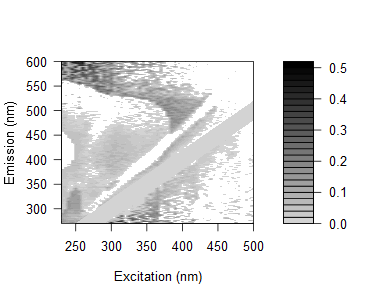

Source data for this figure (header and first rows):
0.126153215589601, 0.141158954915809, 0.0857661230490612, 0.143335820567373, 0.133928856951559, 0.112218142168672, 0.124982570359258, 0.152254639168866, 0.126706800706363, 0.0705953239133598, 0.0806499153977306, 0.0739983404384873, 0.0678998426128349, 0.0718158812927973, 0.0648934254622825, 0.00963660588119217, 0.372031401343507, 0.29160573427798, 0.0725992175170865, 0.154991844162886, 0.371245872888615, -0.0149685743908955, 0.298484060210716, 0.00682857940375143
0.1407, 0.09805, 0.1063, 0.1725, 0.0944, 0.1245, 0.1063, 0.1017, 0.09786, 0.08645, 0.1022, 0.07003, 0.06419, 0.03392, 0.4182, 0.07139, 0.03124, 0.04879, 0.3321, -0.04772, 0.08905, 0.2653, 0.2596, -0.0063
0.1724, 0.128, 0.09794, 0.1223, 0.09884, 0.1128, 0.09818, 0.1213, 0.1338, 0.1086, 0.1041, 0.07717, 0.07144, 0.06564, 0.08869, 0.07374, 0.3752, 0.369, 0.01745, -0.01028, 0.01141, 0.02391, 0.02701, 0.2708
0.1324, 0.1308, 0.1019, 0.1154, 0.08578, 0.1586, 0.1043, 0.1029, 0.1035, 0.1023, 0.08894, 0.07252, 0.06707, 0.06155, 0.0348, 0.1256, 0.06383, 0.3531, 0.03654, 0.02216, 0.2627, -0.005674, -0.01802, 0.2391
0.1472, 0.1103, 0.07121, 0.05968, 0.09676, 0.05121, 0.09175, 0.07514, 0.07601, 0.07358, 0.06633, 0.04346, 0.04274, 0.03788, 0.04975, 0.04017, 0.0521, 0.01558, -0.02919, 0.01063, 0.2928, 0.2562, 0.192, -0.01134
0.1087, 0.09842, 0.09624, 0.0848, 0.08746, 0.05874, 0.1017, 0.09074, 0.09834, 0.07303, 0.06549, 0.07954, 0.04133, 0.05349, 0.03257, 0.03758, 0.02369, 0.2812, 0.02986, 0.2832, 0.2674, 0.2339, -0.06636, 0.1958
0.1039, 0.09175, 0.05969, 0.05766, 0.0331, 0.0345, 0.04994, 0.07608, 0.07498, 0.07422, 0.05074, 0.03396, 0.02243, 0.02381, 0.01897, -0.0275, 0.29, 0.03011, 0.01687, 0.01647, 0.2325, -0.03449, 0.1878, 0.2318
0.1177, 0.1144, 0.1041, 0.06446, 0.07392, 0.09819, 0.04773, 0.08367, 0.1057, 0.1012, 0.07296, 0.07001, 0.03571, 0.03985, 0.05181, 0.03302, 0.04509, 0.2731, -0.0009832, 0.2628, -0.03163, 0.01907, 0.2364, 0.1712
0.1225, 0.103, 0.07916, 0.07697, 0.07628, 0.06018, 0.01671, 0.07596, 0.1102, 0.08685, 0.02822, 0.05819, 0.03179, 0.01313, 0.04024, 0.04386, 0.02584, 0.3005, -0.0457, 0.205, 0.2329, -0.02443, 0.1612, 0.2172
0.1274, 0.1084, 0.07141, 0.06389, 0.06322, 0.06319, 0.01656, 0.01248, 0.1083, 0.09191, 0.07555, 0.03871, 0.02542, 0.04026, 0.03164, 0.03616, 0.02333, 0.03041, 0.01567, -0.001764, 0.2309, 0.2171, -0.03383, 0.2021
0.1459, 0.1423, 0.1059, 0.1149, 0.1234, 0.1092, 0.0136, 0.01266, -0.002405, 0.1219, 0.0846, 0.02581, 0.06555, -0.04414, 0.02373, 0.03526, 0.0462, 0.02964, 0.01384, 0.01774, 0.02234, 0.02901, 0.1885, 0.006216
0.03748, 0.1441, 0.118, 0.09406, 0.117, 0.1047, -0.03849, 0.03483, -0.0007819, 0.006865, 0.08085, -0.03254, 0.03901, 0.0318, -0.007484, 0.01786, 0.0289, -0.000665, 0.01058, 0.0109, -0.01882, 0.1888, 0.1323, -0.0007162
0.01884, 0.1384, 0.08677, 0.08131, 0.1107, 0.0815, 0.1182, -0.0005012, -0.04043, -0.00274, 0.09793, 0.03464, 0.03356, 0.03986, 0.01343, 0.0171, 0.02127, 0.03831, 0.01696, -0.003636, 0.2105, 0.01239, -0.006302, 0.1886
0.02462, 0.1494, 0.1147, 0.1091, 0.146, 0.119, 0.1268, -0.006901, 0.01939, -0.001026, -0.007013, 0.06864, -0.03476, -0.04573, 0.01816, 0.002332, 0.0131, 0.01741, 0.01543, 0.01376, 0.01233, 0.1772, 0.151, 0.004045
0.02477, 0.1526, 0.1121, 0.1051, 0.1044, 0.1147, 0.008633, -0.03183, 0.01794, -0.01409, -1.91294751315797e-05, 0.06581, 0.02923, 0.03679, 0.02616, 0.005821, 0.01895, 0.023, 0.009104, -0.01178, 0.01813, 0.01083, 0.04418, 0.009549
0.04808, 4.4265331010232e-05, 0.1588, 0.1491, 0.1245, 0.141, 0.02223, 0.00389, 0.02545, -0.01142, 0.007586, 0.0978, 0.05938, 0.01154, -0.05165, -0.02588, -0.00028, 0.01001, 0.01407, 0.006412, 0.03359, 0.004186, 0.01502, 0.167
0.03157, 0.02522, 0.1345, 0.1341, 0.1269, 0.1352, 0.02215, 0.01604, 0.009041, 0.007066, -0.005773, 0.08117, 0.03696, -0.0564, 0.03063, 0.0007333, -0.006711, 0.009238, 0.01322, 0.005307, 0.0216, 0.02042, -0.007314, 0.007364
0.03499, 0.01782, 0.1633, 0.1314, 0.1243, 0.1387, 0.02632, 0.006643, -0.01779, 0.005443, -0.02436, 0.09761, 0.04837, 0.01431, 0.008323, 0.03384, 0.009735, 0.02042, 0.002149, 0.01692, 0.01555, 0.01446, 0.1623, 0.007325
0.05014, 0.03794, 0.1537, 0.1408, 0.1339, 0.1345, 0.01777, 0.02539, -0.005819, 0.02535, -0.0219, 0.0901, 0.05972, 0.03856, -0.03669, -0.05089, 0.008856, 0.002988, 0.01759, 0.01606, 0.02999, -0.007625, 0.01285, -0.008868
0.02014, 0.02921, 0.1542, 0.1227, 0.129, 0.1236, 0.009809, 0.02731, 0.002921, -0.01946, -0.005271, 0.08161, 0.05064, 0.02954, -8.66186091520611e-05, 0.03037, 0.009749, -0.01689, 0.001232, 0.01535, 0.003363, 0.02329, 0.01263, 0.1557
0.06563, 0.04235, 0.1524, 0.1518, 0.151, 0.1457, 0.03473, 0.02815, 0.02169, -0.002359, 0.03148, -0.04618, 0.08467, 0.0524, 0.01534, 0.02694, -0.05536, -0.03169, 0.01099, 0.0196, 0.02313, 0.01246, 0.01132, 0.02115
0.04518, 0.0225, 0.1485, 0.123, 0.1404, 0.1305, 0.03258, 0.03194, 0.0265, 0.002053, 0.01293, -0.04275, 0.07685, 0.05021, 0.01404, 0.02746, -0.06544, 0.006672, -0.03925, 0.01405, 0.01287, 0.02132, 0.006482, 0.005863
0.05625, 0.02038, 0.1684, 0.1254, 0.1191, 0.1318, 0.01925, 0.01302, 0.01822, 0.005508, -0.01567, -0.002334, 0.05448, 0.05934, 0.00701, -0.009426, 0.002178, -0.06912, 0.0208, 0.003992, 0.01233, 0.006492, 0.02018, 0.0005324
0.05592, 0.04948, 0.1644, 0.107, 0.1336, 0.1332, 0.02957, 0.001345, 0.006525, -0.007247, -0.02849, 0.009231, 0.03771, 0.06404, 0.0282, 0.0006536, 0.0004153, -0.07289, 0.004542, -0.005629, 0.01184, 0.01096, 0.01923, 0.005162
0.06505, 0.05034, 0.06074, 0.1419, 0.1305, 0.1534, 0.03401, 0.02801, 0.03282, 0.03161, -0.00815, 0.02419, -0.04399, 0.08272, 0.04291, -0.02854, 0.01604, 0.03112, 0.02888, 0.01094, 0.01133, 0.02372, 0.01419, 0.0182
0.04636, 0.03729, 0.1497, 0.1344, 0.1371, 0.1385, 0.02067, 0.02715, 0.02133, 0.03512, -0.004513, -0.02433, -0.0001056, 0.03573, 0.05807, 0.03035, -0.04345, 0.004279, -0.06018, -0.04989, -0.01128, 0.0141, 0.004786, 0.008617
0.03875, 0.03104, 0.131, 0.1306, 0.1248, 0.1407, 0.02084, 0.009874, 0.02427, 0.02838, -0.009756, -0.0354, -0.0004357, 0.01998, 0.04111, 0.01894, -0.02829, -0.0003774, 0.0188, -0.002221, -0.04531, 0.009672, 0.01326, -0.0003237
0.05411, 0.03527, 0.04442, 0.1491, 0.1162, 0.137, 0.02963, 0.02992, 0.01922, 0.04322, 0.0253, -0.022, 0.009576, -0.05931, 0.05967, 0.01833, -0.02877, 0.01154, 0.007338, 0.02521, 0.01443, 0.00487, 0.01258, 0.007698
0.0562, 0.06961, 0.04031, 0.1529, 0.1355, 0.1259, 0.01536, 0.00977, 0.06067, 0.05395, 0.05549, -0.01166, -0.01968, 0.003039, 0.03655, 0.03375, -0.03267, -0.04114, -0.0387, -0.03856, 0.01005, -0.02383, 0.004269, 0.01205
0.0576, 0.0394, 0.05319, 0.1352, 0.1427, 0.1431, 0.04377, 0.03333, 0.03834, 0.05147, 0.03403, 0.00673, -0.03206, 0.001782, 0.02091, 0.04585, 0.03004, -0.03255, 0.01935, 0.01073, 0.009607, -0.03545, 0.01609, 0.01575
0.06929, 0.05217, 0.04034, 0.1472, 0.1562, 0.02288, 0.03723, 0.03405, 0.0492, 0.04692, 0.06837, 0.02202, -0.03269, 0.00702, -0.06226, 0.0513, 0.04401, -0.02783, 0.02723, 0.0229, -0.02887, -0.03352, -0.0001238, 0.01136
0.05257, 0.04532, 0.05853, 0.139, 0.1193, 0.1379, 0.03793, 0.04287, 0.0421, 0.04533, 0.02847, 0.02095, -0.03786, -0.02575, -0.00418, 0.01807, 0.03805, -0.03147, -0.03971, 0.009969, -0.05768, 0.008257, -0.0353, 0.007104
0.05974, 0.05933, 0.02367, 0.1381, 0.1444, 0.1158, 0.0262, 0.05539, 0.02184, 0.06669, 0.06809, 0.03345, -0.01995, -0.05113, -0.00514, 0.0226, 0.04509, 0.03042, -0.03548, 0.01617, 0.01651, -0.06515, 0.01866, 0.0146
0.05501, 0.04434, -0.01, 0.09822, 0.1235, 0.1469, 0.03493, 0.02584, 0.0391, 0.02879, 0.01823, 0.02436, -0.002064, 0.02992, -0.009179, 0.009169, 0.02349, 0.02598, 0.001256, -0.04623, -0.03162, -0.04801, -0.0008597, 0.002811
0.05382, 0.04334, 0.01346, 0.003204, 0.1492, 0.02909, 0.04331, 0.05196, 0.02981, 0.05978, 0.03581, 0.03204, -0.002237, 0.05107, -0.04563, -0.03662, 0.03179, 0.02968, 0.0473, -0.03825, 0.01537, 0.023, 0.0144, 0.005403
0.03745, 0.03709, -0.01539, 0.02003, 0.09687, 0.0219, 0.01029, 0.008562, 0.04136, 0.004497, 0.02058, 0.0132, 0.001105, 0.04508, 0.01418, -0.01922, 0.01917, 0.06072, -0.04278, 0.01798, 0.002535, -0.000778, -0.05483, -0.04008
0.04637, 0.03629, 0.008296, 0.02032, 0.1449, -0.004345, 0.02837, 0.01777, 0.03176, 0.02256, 0.02862, 0.01798, 0.02248, 0.07449, 0.02616, -0.0191, 0.002877, 0.02477, 0.05699, 0.01056, -0.001524, 0.0107, -0.05771, 0.002026
0.06031, 0.05029, 0.01906, -0.0009105, 0.009509, 0.04402, 0.01406, 0.03108, 0.05763, 0.06026, 0.04675, 0.0528, 0.04899, 0.1228, 0.067, -0.02294, -0.04851, 0.03251, 0.04518, 0.02858, -0.03659, 0.01652, 0.02036, -0.04357
0.05484, 0.04498, 0.01079, 0.0159, 0.03542, 0.02116, -0.002861, 0.02123, 0.01714, 0.04974, 0.03568, 0.01258, 0.03908, -0.001064, 0.06171, 0.02459, -0.01117, 0.01735, 0.03389, 0.0356, 0.01279, 0.01241, -0.02675, -0.03136
0.04359, 0.02899, 0.0139, -0.01369, 0.02568, -0.0009598, 0.02052, 0.02497, 0.04963, 0.02004, 0.005583, 0.01182, 0.005726, 0.002469, 0.05989, 0.01892, -0.02318, 0.005657, 0.05094, 0.02049, 0.04351, -0.002423, 0.001873, 0.009124
0.04355, 0.03407, 0.0281, 0.003509, 0.005209, 0.0231, -0.005471, 0.009657, 0.03061, 0.03928, 0.009804, 0.0115, 0.03719, -0.01364, 0.0865, 0.0344, -0.03397, -0.05369, 0.02935, 0.03786, 0.01895, 0.01139, 0.01133, 0.008338
0.04664, 0.03252, 0.01457, 0.01541, 0.03395, -0.01674, 0.03302, -0.01802, 0.04768, 0.03892, 0.05356, -0.0001584, 0.009924, 0.01372, 0.0889, 0.04496, -0.07723, -0.0114, 0.01463, 0.06102, 0.03563, 0.031, 0.007533, 0.0119
0.04165, 0.03176, 0.01812, 0.01959, 0.01127, -0.01996, 0.03573, 0.03368, 0.03826, 0.02204, 0.04391, 0.02353, 0.02107, 0.00615, -0.006214, 0.08507, 0.02811, -0.007794, -0.08035, 0.04336, 0.04822, 0.0207, 0.007106, 0.01061
0.04559, 0.03188, 0.02233, 0.01074, 0.03898, 0.02342, 0.03114, -0.01084, 0.03166, 0.03896, 0.01234, 0.002262, 0.01279, 0.009383, -0.006468, 0.08753, 0.03446, -0.03618, -0.03613, 0.03964, 0.0414, 0.03362, 0.01668, 0.0001664
0.04016, 0.03058, 0.03099, 0.02649, 0.02413, 0.01973, 0.02063, 0.0214, 0.03647, 0.02743, 0.01582, 0.02638, 0.02028, -0.001181, 0.01926, 0.003617, 0.04447, -0.07262, -0.02171, 0.02267, 0.07255, 0.03307, 0.02298, 0.009689
0.04797, 0.03465, 0.03117, 0.02793, 0.04397, 0.03202, 0.04335, 0.001348, 0.03975, 0.01823, 0.01555, 0.002782, 0.03161, -0.004241, 0.01924, 0.007583, -0.04235, -0.0688, -0.01139, -0.07905, 0.05643, 0.0676, 0.0357, 0.02271
0.04802, 0.04379, 0.03951, 0.05554, 0.03321, 0.03322, 0.03567, 0.009341, 0.04623, 0.0303, 0.0347, 0.03355, 0.03837, 0.05137, 0.01921, 0.003903, 0.009978, -0.06153, -0.02425, -0.05449, 0.03363, 0.03887, 0.04105, 0.02505
0.04659, 0.04178, 0.02956, 0.02705, 0.04018, 0.06264, 0.01481, 0.01615, -0.01994, 0.01034, 0.02869, 0.02483, 0.0346, 0.03572, 0.04453, 0.02142, -0.000647, -0.05117, -0.05851, -0.02129, 0.0208, 0.04126, 0.03135, 0.02186
0.0549, 0.04633, 0.04277, 0.0352, 0.06608, 0.01436, 0.03318, 0.0298, 0.03315, 0.01376, -0.0003563, 0.04557, 0.03448, 0.03264, 0.03063, 0.0253, 0.01682, -0.02729, -0.0752, -0.01462, -0.07856, 0.06242, 0.04964, 0.02474
0.05068, 0.04215, 0.03802, 0.03904, 0.05503, 0.031, 0.04814, -0.006951, -0.001027, 0.03514, 0.009484, 0.02353, 0.04407, 0.02589, 0.03402, 0.03599, 0.03738, 0.002345, -0.05876, -0.01134, -0.06511, 0.07387, 0.04015, 0.03371
0.05455, 0.04902, 0.03824, 0.04588, 0.03997, 0.0562, 0.021, 0.02235, 0.009357, -0.01279, -0.01259, 0.02746, 0.06175, 0.02561, 0.05573, 0.06713, 0.02414, 0.01164, -0.05557, -0.05295, -0.03049, 0.02544, 0.08732, 0.04872
0.05755, 0.05277, 0.03777, 0.03459, 0.04367, 0.02562, 0.03315, 0.01892, 0.01008, -0.008045, 0.01302, 0.04774, 0.03656, 0.04638, 0.06852, 0.04942, 0.03417, 0.03537, -0.03902, -0.06563, -0.01482, -0.06753, 0.09268, 0.0481
0.04915, 0.04084, 0.03322, 0.03369, 0.03199, 0.01714, 0.002441, 0.01103, -0.01284, 0.01186, -0.0164, 0.01863, 0.01468, 0.03158, 0.04363, 0.04545, 0.04023, 0.03489, -0.02633, -0.05657, -0.04265, -0.08195, 0.04497, 0.08031
0.06089, 0.04962, 0.04484, 0.04573, 0.03937, 0.01645, 0.01413, 0.02747, 0.01296, -0.00613, 0.01238, 0.05012, 0.02539, 0.04823, 0.05456, 0.06595, 0.05051, 0.03218, -0.009919, -0.05327, -0.05764, -0.04842, -0.06413, 0.08899
0.0604, 0.05211, 0.04445, 0.04534, 0.04257, 0.0391, 0.03443, 0.02459, 0.023, -0.01934, 0.008062, 0.01483, 0.01179, 0.05176, 0.06728, 0.04895, 0.03334, 0.0446, 0.03287, -0.04093, -0.07283, -0.0422, -0.07249, 0.05026
0.0636, 0.05245, 0.04832, 0.04914, 0.0469, 0.03229, 0.03067, 0.02134, -0.004934, 0.005331, 0.009023, 0.008205, 0.02866, 0.0819, 0.06053, 0.07199, 0.05978, 0.06068, 0.02057, -0.04064, -0.0607, -0.04206, -0.07209, -0.04717
-0.07107, 0.05276, 0.05212, 0.04479, 0.05012, 0.07037, 0.02482, 0.01102, 0.03367, 0.02288, 0.04613, 0.01213, 0.01157, 0.02808, 0.04032, 0.04863, 0.05321, 0.06036, 0.03619, 0.004427, -0.04881, -0.05359, -0.07158, -0.06137
-0.06733, 0.05594, 0.05939, 0.05256, 0.0423, 0.05243, 0.00345, -0.004117, 0.03655, -0.005134, 0.04893, 0.03571, 0.02154, 0.07466, 0.05349, 0.07144, 0.07232, 0.035, 0.03628, -0.01936, -0.03704, -0.07439, -0.04506, -0.0729
-0.06292, -0.07661, 0.05965, 0.05281, 0.05057, 0.05713, 0.0003358, 0.01433, 0.002351, 0.026, 0.0497, 0.0257, 0.02224, 0.08448, 0.07972, 0.07843, 0.05959, 0.0381, 0.05141, 0.0372, -0.01642, -0.05671, -0.04184, -0.06943
-0.06136, -0.06465, -0.08142, 0.06737, 0.06515, 0.06126, 0.01473, 0.005021, 0.01737, 0.03034, 0.06728, 0.04627, 0.0827, 0.05816, 0.1061, 0.0393, 0.04373, 0.05405, 0.05142, 0.002244, -0.001757, -0.04501, -0.05618, -0.066
-0.0666, -0.06907, 0.05205, 0.05618, 0.04653, 0.03966, 0.01813, 0.04288, -0.001209, 0.02642, 0.03272, 0.0658, 0.05211, 0.09044, 0.07913, 0.04878, 0.04332, 0.07527, 0.01496, 0.02244, -0.001761, -0.03641, -0.06193, -0.04541
... 105 more rows
